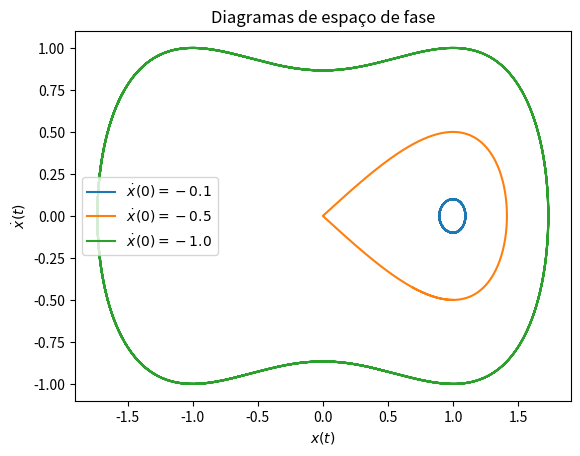

Write Python code to recreate this figure.
from numpy import arange
import matplotlib.pyplot as plt

def f(t,x):
    ''' A partir dos atuais valores de t e x(t) calcula o valor de
        x''(t) '''

    f = 0.5*x*(1 - x**2)

    return f

def passo_RK4(t,x,v,h):
    ''' Dados os valores de t, x, v = x' e h, calcula pelo metodo de Runge-Kutta
        de 4a ordem, os valores de x(t+h) e v(t+h) '''

    k1x = h*v
    k1v = h*f(t,x)
    k2x = h*(v+0.5*k1v)
    k2v = h*f(t+0.5*h,x+0.5*k1x)
    k3x = h*(v+0.5*k2v)
    k3v = h*f(t+0.5*h,x+0.5*k2x)
    k4x = h*(v+k3v)
    k4v = h*f(t+h,x+k3x)

    passo_x = (k1x+2*(k2x+k3x)+k4x)/6
    passo_v = (k1v+2*(k2v+k3v)+k4v)/6

    return passo_x, passo_v

#Tamanho do passo
h = 0.01

#Condicao inicial de x
x0 = 1

for i in range(3):

    #Listas para guardar os valores de x e v para construir os diagramas de fases
    X = []
    V = []

    #Condicoes iniciais de v para cada tentativa
    if i == 0:

        v0 = -0.1

    elif i == 1:

        v0 = -0.5

    else:

        v0 = -1

    #Iniciamos nossas variaveis x e v pelos seus valores iniciais e a adicionamos
    #as nossas listas
    x = x0
    v = v0

    X.append(x)
    V.append(v)

    #Implementamos o método de RK4 indo de t = 0 ate t = 5 a passos de h
    for t in arange(0,40,h):

        #Para cada loop, calculamos o valor dos passos em x e v a serem tomados
        passo_x, passo_v = passo_RK4(t,x,v,h)

        #Atualizamos entao os valores de x e v a partir do passo calculado acima
        x = x + passo_x
        v = v + passo_v

        #Adicionamos os novos valores de x e v as listas X e V
        X.append(x)
        V.append(v)

    #Ao fim do loop, plotamos o nosso diagrama de fases
    plt.plot(X,V,label="$\dot x(0) = %.1f$" %v0)

plt.title("Diagramas de espaço de fase")
plt.xlabel("$x(t)$")
plt.ylabel("$\dot x(t)$")
#plt.ylim(-1.1,1.1)
#plt.xlim(-1.9,1.9)
plt.legend()
plt.show()
